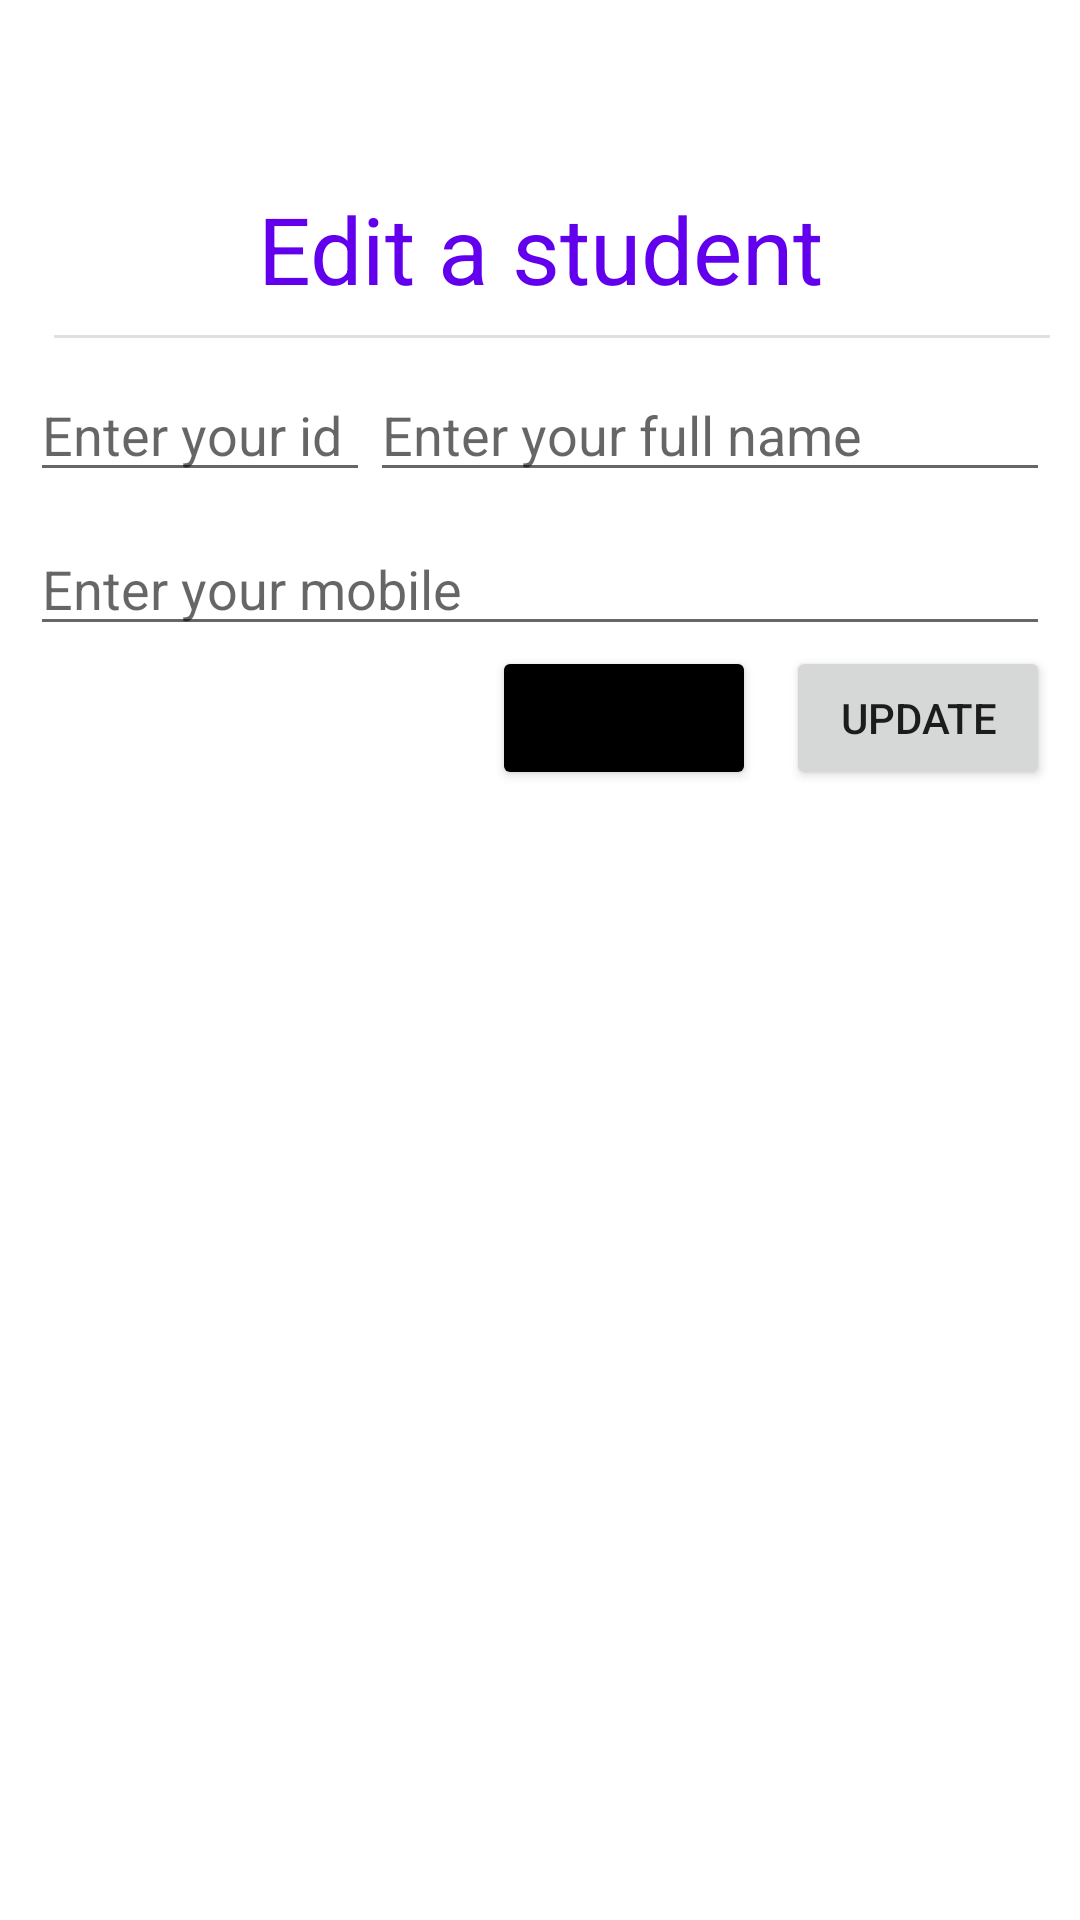

Here is an Android app screen rendered from its layout file. Give the layout XML and the strings, colors and styles it references.
<!-- AndroidManifest.xml: application theme Theme.CRUDSQLite -->
<!-- res/layout/activity_edit_student.xml -->
<?xml version="1.0" encoding="utf-8"?>
<androidx.constraintlayout.widget.ConstraintLayout xmlns:android="http://schemas.android.com/apk/res/android"
    xmlns:app="http://schemas.android.com/apk/res-auto"
    xmlns:tools="http://schemas.android.com/tools"
    android:layout_width="match_parent"
    android:layout_height="match_parent"
    android:padding="10dp"
    tools:context=".EditStudent">

    <TextView
        android:id="@+id/editTextView"
        android:layout_width="match_parent"
        android:layout_height="wrap_content"
        android:layout_marginStart="23dp"
        android:layout_marginTop="52dp"
        android:layout_marginEnd="23dp"
        android:text="@string/lbl_edit_student_form"
        android:textSize="15pt"
        android:textColor="@color/purple_500"
        android:textAlignment="center"
        app:layout_constraintEnd_toEndOf="parent"
        app:layout_constraintHorizontal_bias="0.473"
        app:layout_constraintStart_toStartOf="parent"
        app:layout_constraintTop_toTopOf="parent" />

    <View
        android:id="@+id/divider"
        android:layout_width="match_parent"
        android:layout_height="1dp"
        android:layout_marginStart="8dp"
        android:layout_marginTop="8dp"
        android:background="?android:attr/listDivider"
        app:layout_constraintStart_toStartOf="parent"
        app:layout_constraintTop_toBottomOf="@+id/editTextView" />

    <LinearLayout
        android:layout_width="match_parent"
        android:layout_height="wrap_content"
        android:orientation="vertical"
        app:layout_constraintTop_toBottomOf="@+id/divider"
        tools:layout_editor_absoluteX="10dp">

        <LinearLayout
            android:layout_width="match_parent"
            android:layout_height="wrap_content"
            android:orientation="horizontal"
            android:layout_weight="3"
            app:layout_constraintTop_toBottomOf="@+id/divider"
            tools:layout_editor_absoluteX="10dp">

            <EditText
                android:id="@+id/editId"
                android:inputType="number"
                android:layout_width="match_parent"
                android:layout_height="wrap_content"
                android:hint="Enter your id"
                android:layout_weight="2"
                android:layout_marginTop="10dp"
                tools:layout_editor_absoluteX="10dp"
                tools:layout_editor_absoluteY="137dp" />

            <EditText
                android:id="@+id/editName"
                android:inputType="text"
                android:layout_weight="1"
                android:layout_width="match_parent"
                android:layout_height="wrap_content"
                android:hint="Enter your full name"
                android:layout_marginTop="10dp"
                tools:layout_editor_absoluteX="10dp"
                tools:layout_editor_absoluteY="137dp" />

        </LinearLayout>





        <EditText
            android:id="@+id/editMobile"
            android:inputType="phone"
            android:layout_width="match_parent"
            android:layout_height="wrap_content"
            android:layout_marginTop="10dp"
            android:hint="Enter your mobile"
            tools:layout_editor_absoluteX="10dp"
            tools:layout_editor_absoluteY="137dp" />



        <LinearLayout
            android:layout_width="match_parent"
            android:layout_height="wrap_content"
            android:gravity="right"
            android:orientation="horizontal">

            <Button
                android:id="@+id/editReset"
                android:layout_width="wrap_content"
                android:layout_height="wrap_content"
                android:layout_gravity="right"
                android:layout_marginTop="20dp"
                android:layout_marginRight="10dp"
                android:backgroundTint="@color/black"
                android:onClick="resetData"
                android:text="@string/lbl_reset"
                app:strokeColor="@color/purple_200" />

            <Button
                android:id="@+id/editStudentSave"
                android:layout_width="wrap_content"
                android:layout_height="wrap_content"
                android:layout_marginTop="20dp"
                android:onClick="updateData"
                android:layout_gravity="right"
                android:text="@string/lbl_update"
                />

        </LinearLayout>

    </LinearLayout>


</androidx.constraintlayout.widget.ConstraintLayout>
<!-- resources referenced by this layout -->
<resources>
  <string name="lbl_edit_student_form">Edit a student</string>
  <string name="lbl_reset">Reset</string>
  <string name="lbl_update">Update</string>
  <style name="Theme.CRUDSQLite" parent="Theme.MaterialComponents.DayNight.DarkActionBar">
          
          <item name="colorPrimary">@color/purple_500</item>
          <item name="colorPrimaryVariant">@color/purple_700</item>
          <item name="colorOnPrimary">@color/white</item>
          
          <item name="colorSecondary">@color/teal_200</item>
          <item name="colorSecondaryVariant">@color/teal_700</item>
          <item name="colorOnSecondary">@color/black</item>
          
          <item name="android:statusBarColor" tools:targetApi="l">?attr/colorPrimaryVariant</item>
          
      </style>
  <!-- not gathered from this repository: default colours our renderer supplied (Android Studio template values) -->
  <color name="purple_200">#FFBB86FC</color>
  <color name="purple_500">#FF6200EE</color>
  <color name="purple_700">#FF3700B3</color>
  <color name="teal_200">#FF03DAC5</color>
  <color name="teal_700">#FF018786</color>
  <color name="black">#FF000000</color>
  <color name="white">#FFFFFFFF</color>
</resources>
